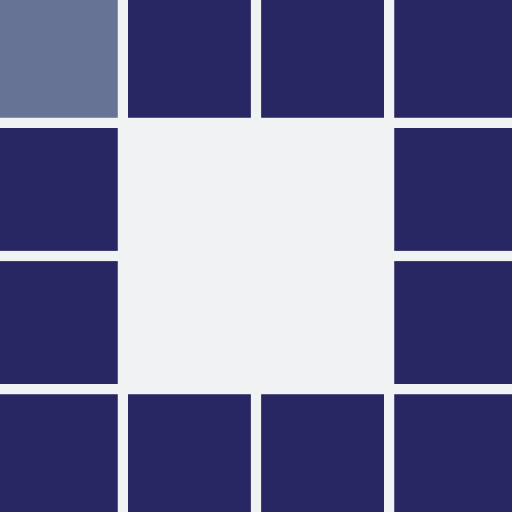
t = 0.00 s
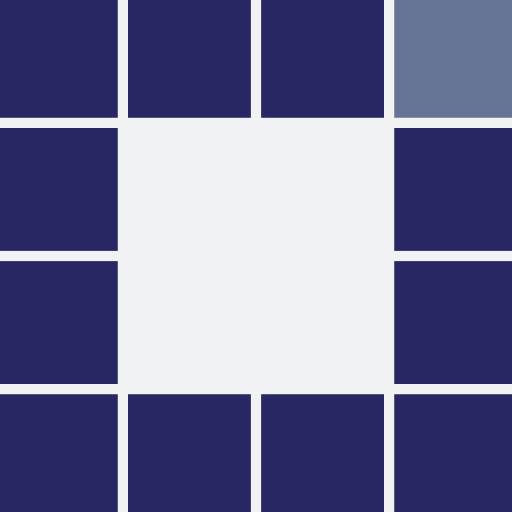
t = 0.44 s
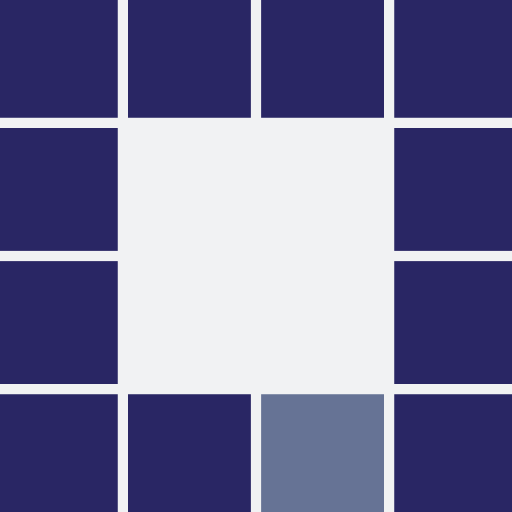
t = 0.88 s
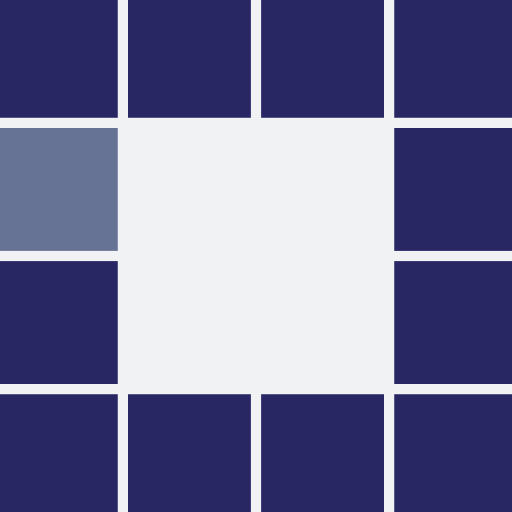
t = 1.31 s
t = 1.75 s: frame unchanged from t = 0.44 s, image omitted
t = 2.19 s: frame unchanged from t = 0.88 s, image omitted

The animated SVG that drew these frames (rendered in a browser with its animation timeline set to each time). Animation: 12 SMIL elements (animate=12); one cycle of 2.63 s, repeats indefinitely.

<?xml version="1.0" encoding="utf-8"?>
<svg xmlns="http://www.w3.org/2000/svg" xmlns:xlink="http://www.w3.org/1999/xlink" style="margin: auto; background: rgb(241, 242, 243); display: block; shape-rendering: auto;" width="197px" height="197px" viewBox="0 0 100 100" preserveAspectRatio="xMidYMid">
<rect x="-1" y="-1" width="24" height="24" fill="#292664">
  <animate attributeName="fill" values="#667395;#292664;#292664" keyTimes="0;0.08333333333333333;1" dur="1.36986301369863s" repeatCount="indefinite" begin="0s" calcMode="discrete"></animate>
</rect><rect x="25" y="-1" width="24" height="24" fill="#292664">
  <animate attributeName="fill" values="#667395;#292664;#292664" keyTimes="0;0.08333333333333333;1" dur="1.36986301369863s" repeatCount="indefinite" begin="0.11415525114155252s" calcMode="discrete"></animate>
</rect><rect x="51" y="-1" width="24" height="24" fill="#292664">
  <animate attributeName="fill" values="#667395;#292664;#292664" keyTimes="0;0.08333333333333333;1" dur="1.36986301369863s" repeatCount="indefinite" begin="0.22831050228310504s" calcMode="discrete"></animate>
</rect><rect x="77" y="-1" width="24" height="24" fill="#292664">
  <animate attributeName="fill" values="#667395;#292664;#292664" keyTimes="0;0.08333333333333333;1" dur="1.36986301369863s" repeatCount="indefinite" begin="0.3424657534246575s" calcMode="discrete"></animate>
</rect><rect x="-1" y="25" width="24" height="24" fill="#292664">
  <animate attributeName="fill" values="#667395;#292664;#292664" keyTimes="0;0.08333333333333333;1" dur="1.36986301369863s" repeatCount="indefinite" begin="1.2557077625570776s" calcMode="discrete"></animate>
</rect><rect x="77" y="25" width="24" height="24" fill="#292664">
  <animate attributeName="fill" values="#667395;#292664;#292664" keyTimes="0;0.08333333333333333;1" dur="1.36986301369863s" repeatCount="indefinite" begin="0.4566210045662101s" calcMode="discrete"></animate>
</rect><rect x="-1" y="51" width="24" height="24" fill="#292664">
  <animate attributeName="fill" values="#667395;#292664;#292664" keyTimes="0;0.08333333333333333;1" dur="1.36986301369863s" repeatCount="indefinite" begin="1.1415525114155252s" calcMode="discrete"></animate>
</rect><rect x="77" y="51" width="24" height="24" fill="#292664">
  <animate attributeName="fill" values="#667395;#292664;#292664" keyTimes="0;0.08333333333333333;1" dur="1.36986301369863s" repeatCount="indefinite" begin="0.5707762557077626s" calcMode="discrete"></animate>
</rect><rect x="-1" y="77" width="24" height="24" fill="#292664">
  <animate attributeName="fill" values="#667395;#292664;#292664" keyTimes="0;0.08333333333333333;1" dur="1.36986301369863s" repeatCount="indefinite" begin="1.0273972602739727s" calcMode="discrete"></animate>
</rect><rect x="25" y="77" width="24" height="24" fill="#292664">
  <animate attributeName="fill" values="#667395;#292664;#292664" keyTimes="0;0.08333333333333333;1" dur="1.36986301369863s" repeatCount="indefinite" begin="0.9132420091324202s" calcMode="discrete"></animate>
</rect><rect x="51" y="77" width="24" height="24" fill="#292664">
  <animate attributeName="fill" values="#667395;#292664;#292664" keyTimes="0;0.08333333333333333;1" dur="1.36986301369863s" repeatCount="indefinite" begin="0.7990867579908676s" calcMode="discrete"></animate>
</rect><rect x="77" y="77" width="24" height="24" fill="#292664">
  <animate attributeName="fill" values="#667395;#292664;#292664" keyTimes="0;0.08333333333333333;1" dur="1.36986301369863s" repeatCount="indefinite" begin="0.684931506849315s" calcMode="discrete"></animate>
</rect>
<!-- [ldio] generated by https://loading.io/ --></svg>
